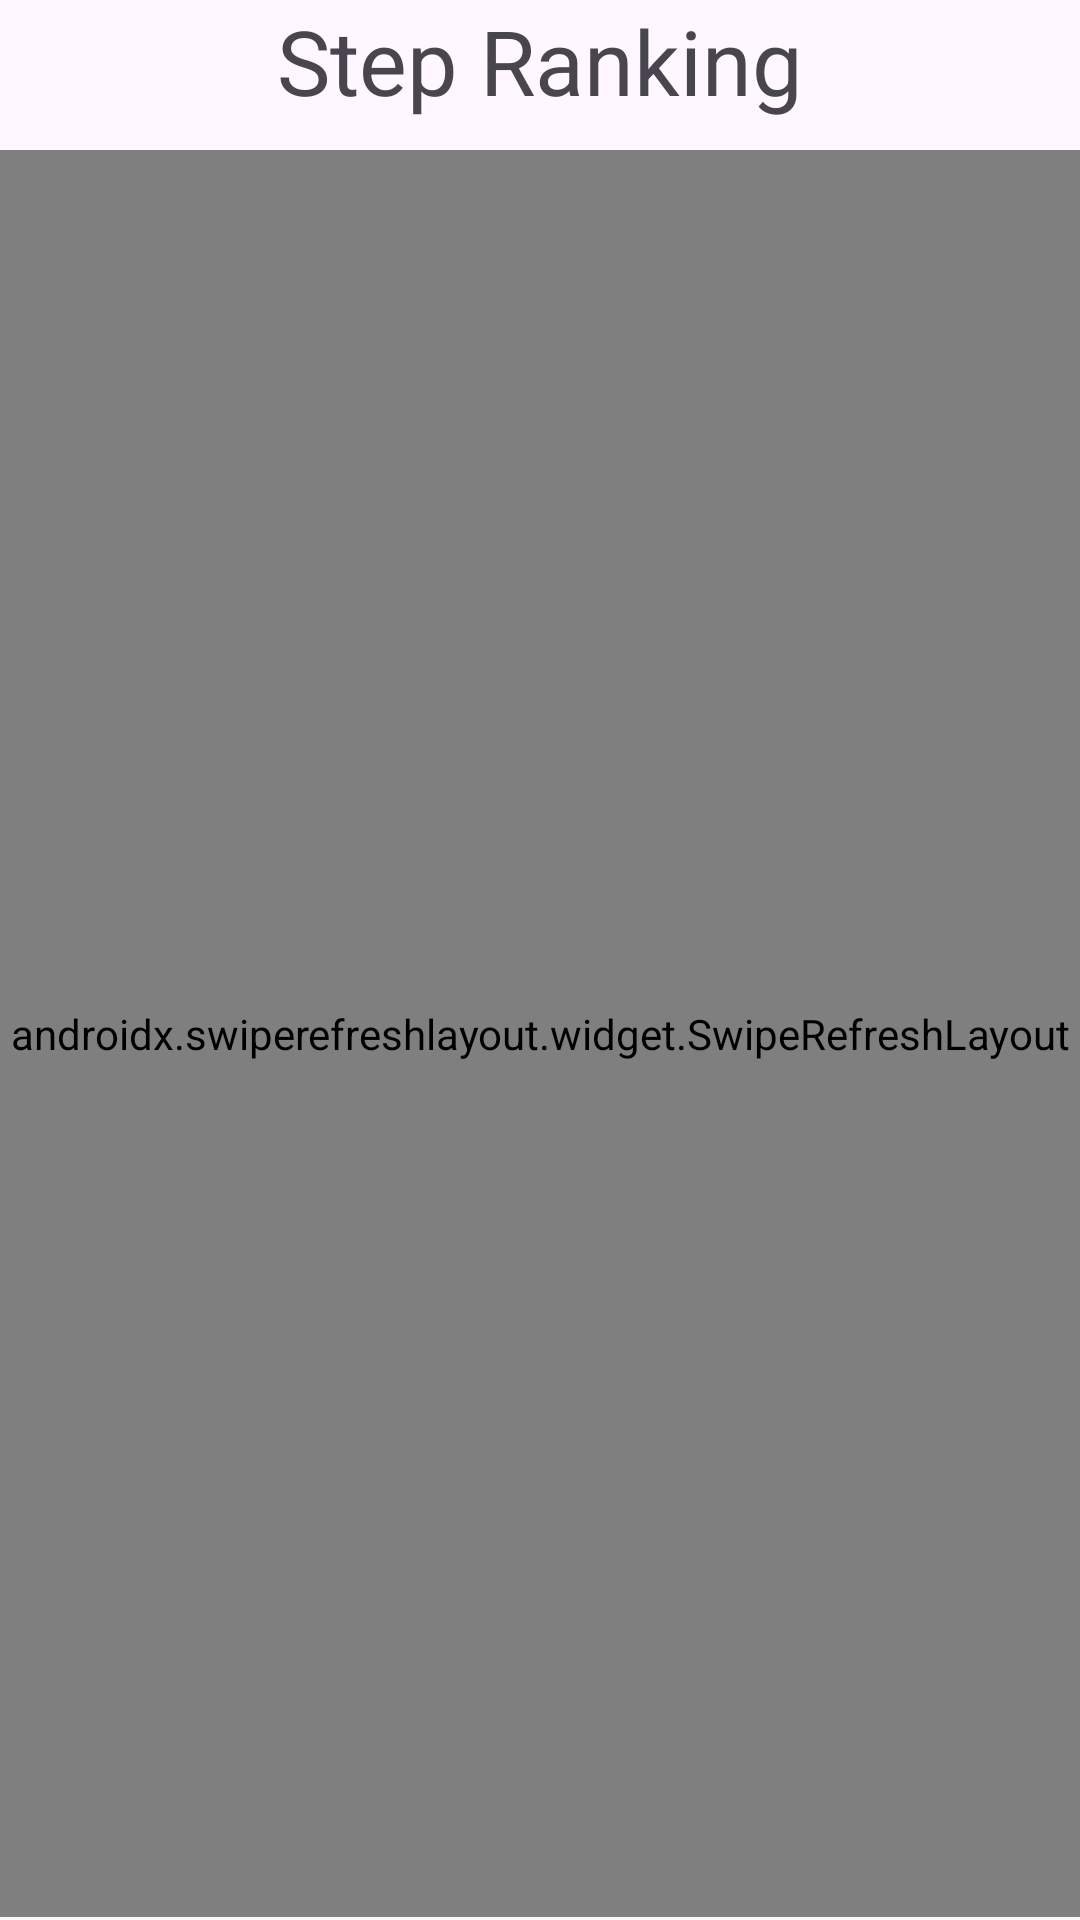

Produce the Android XML layout that renders to this screen, including the resource entries it uses.
<!-- AndroidManifest.xml: application theme Theme.Zenly -->
<!-- res/layout/fragment_top_list.xml -->
<?xml version="1.0" encoding="utf-8"?>



<LinearLayout xmlns:android="http://schemas.android.com/apk/res/android"
    android:layout_width="match_parent"
    android:orientation="vertical"
    android:layout_height="match_parent">

    <TextView
        android:id="@+id/title"
        android:layout_width="wrap_content"
        android:layout_height="50dp"
        android:text="Step Ranking"
        android:layout_gravity="center_horizontal"
        android:textSize="30sp" />

    <androidx.swiperefreshlayout.widget.SwipeRefreshLayout
        android:id="@+id/refresh_layout"
        android:layout_width="match_parent"
        android:layout_height="589dp">

        <androidx.recyclerview.widget.RecyclerView
            android:id="@+id/rv_list"
            android:layout_below="@id/title"
            android:layout_width="match_parent"
            android:layout_height="match_parent" />
    </androidx.swiperefreshlayout.widget.SwipeRefreshLayout>

</LinearLayout>
<!-- resources referenced by this layout -->
<resources>
  <style name="Theme.Zenly" parent="Base.Theme.Zenly" />
  <style name="Base.Theme.Zenly" parent="Theme.Material3.DayNight.NoActionBar">
          
          
      </style>
</resources>
